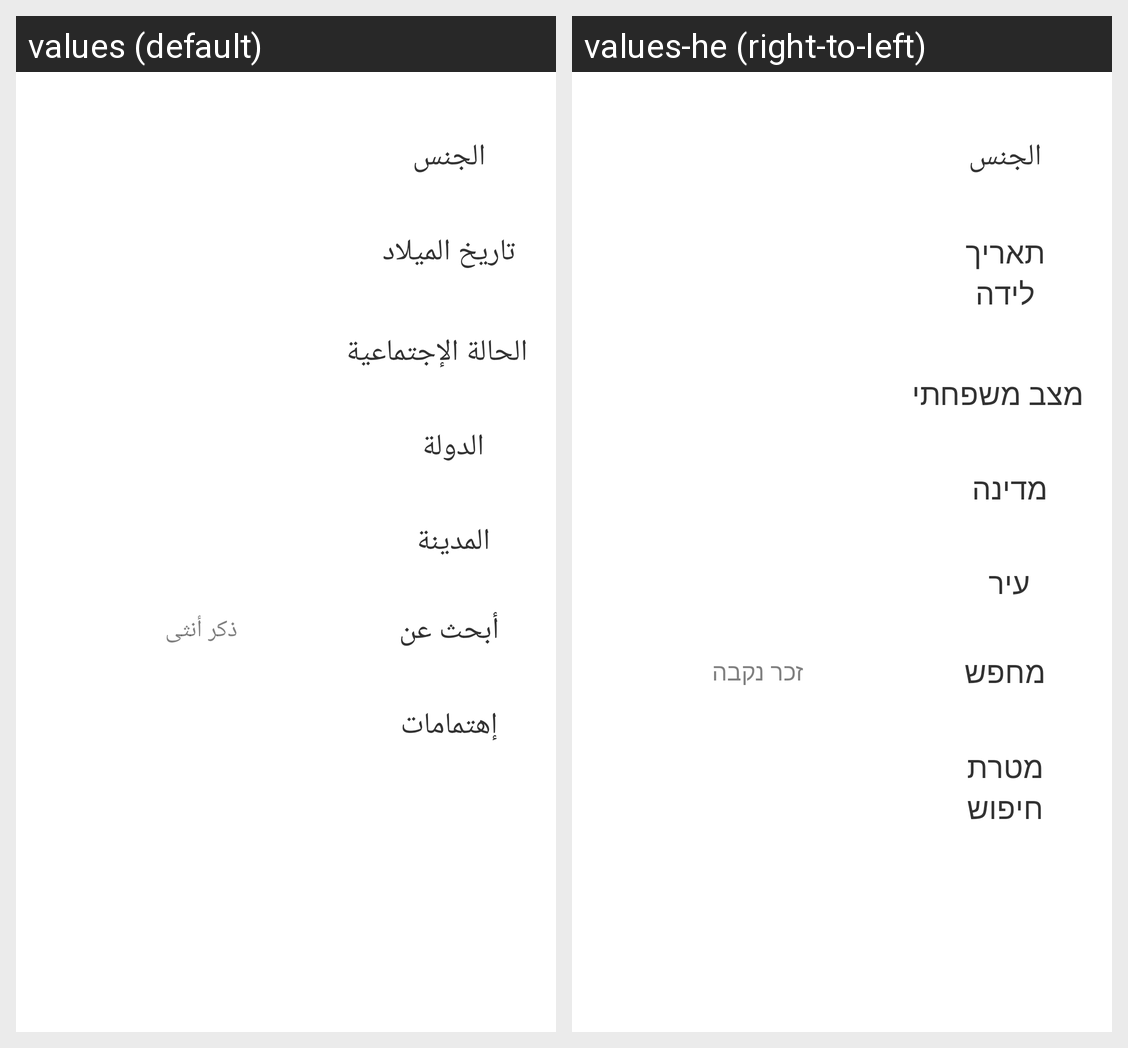

Locale-by-locale string values for the Android screen shown in this grid:
Android screen res/layout/fragment_member_data_basic2.xml rendered under 2 locales, left to right: values (default), values-he (right-to-left). Device: Nexus 5 (rendered at 1080×1920; each locale shown at half size, 540×960, under a caption strip naming it); theme AppTheme.
Strings drawn on this screen, with the default value and each locale's value (text and hints the layout hard-codes, and strings that could not be matched under every locale, appear in the picture but are not listed):

gender
  values: الجنس
  values-he: الجنس  [not translated; the default value is used]

register_date_of_birth
  values: تاريخ الميلاد
  values-he: תאריך לידה

social_status
  values: الحالة الإجتماعية
  values-he: מצב משפחתי

country
  values: الدولة
  values-he: מדינה

register_city
  values: المدينة
  values-he: עיר

register_looking_for
  values: أبحث عن
  values-he: מחפש

male
  values: ذكر
  values-he: זכר

female
  values: أنثى
  values-he: נקבה

register_interest_info
  values: إهتمامات
  values-he: מטרת חיפוש
